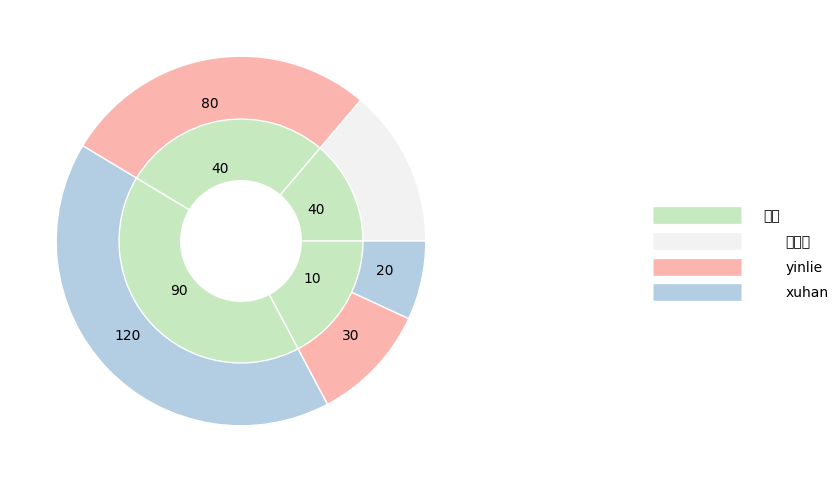

Python code for this plot:
import matplotlib.pyplot as plt
import seaborn as sns
import numpy as np
from matplotlib.gridspec import GridSpec

"""
https://matplotlib.org/gallery/color/named_colors.html#sphx-glr-gallery-color-named-colors-py
https://matplotlib.org/gallery/subplots_axes_and_figures/gridspec_multicolumn.html#sphx-glr-gallery-subplots-axes-and-figures-gridspec-multicolumn-py
https://matplotlib.org/tutorials/colors/colormaps.html?highlight=pastel1
"""

plt.rcParams['font.family'] = 'STSong'

fig = plt.figure(figsize=(12, 6))
gs = GridSpec(1, 6, figure=fig)

ax1 = fig.add_subplot(gs[0, :-1])
ax2 = fig.add_subplot(gs[0, -1])

cmap1 = plt.get_cmap("Pastel1")
cmap2 = plt.get_cmap("tab20c")

vals1 = [40, 80, 120, 30, 20]
vals2 = [40, 80, 120, 50]
vals3 = [1]

ax1.pie(vals1, labels=["", 80, 120, 30, 20], colors=cmap1([19, 0, 1, 0, 1]), labeldistance=0.75, radius=1,
        wedgeprops=dict(edgecolor='w'))
ax1.pie(vals2, labels=[40, 40, 90, 10], colors=cmap2([11, 11, 11, 11]), labeldistance=0.6, radius=0.66,
        wedgeprops=dict(edgecolor='w'))
ax1.pie(vals3, radius=0.33, colors='w')

ax2.hlines(0.5, 0.7, 0.9, color=cmap2(11), linewidth=12)
ax2.text(0.95, 0.5 - 0.01, "组件", fontsize=10)
ax2.hlines(0.45, 0.7, 0.9, colors=cmap1(19), linewidth=12)
ax2.text(1, 0.45 - 0.01, "无缺陷", fontsize=10)
ax2.hlines(0.4, 0.7, 0.9, colors=cmap1(0), linewidth=12)
ax2.text(1, 0.4 - 0.01, "yinlie", fontsize=10)
ax2.hlines(0.35, 0.7, 0.9, colors=cmap1(1), linewidth=12)
ax2.text(1, 0.35 - 0.01, "xuhan", fontsize=10)

ax2.yaxis.set_visible(False)
ax2.xaxis.set_visible(False)
ax2.set_axis_off()
ax2.set_xlim([0.7, 1])
ax2.set_ylim([0, 0.9])

